Photos from the image-classification dataset "dataset_main" in the GitHub repository Markelowww/diplom. Its 4 classes are: AMD, CSR, DME, ERM.

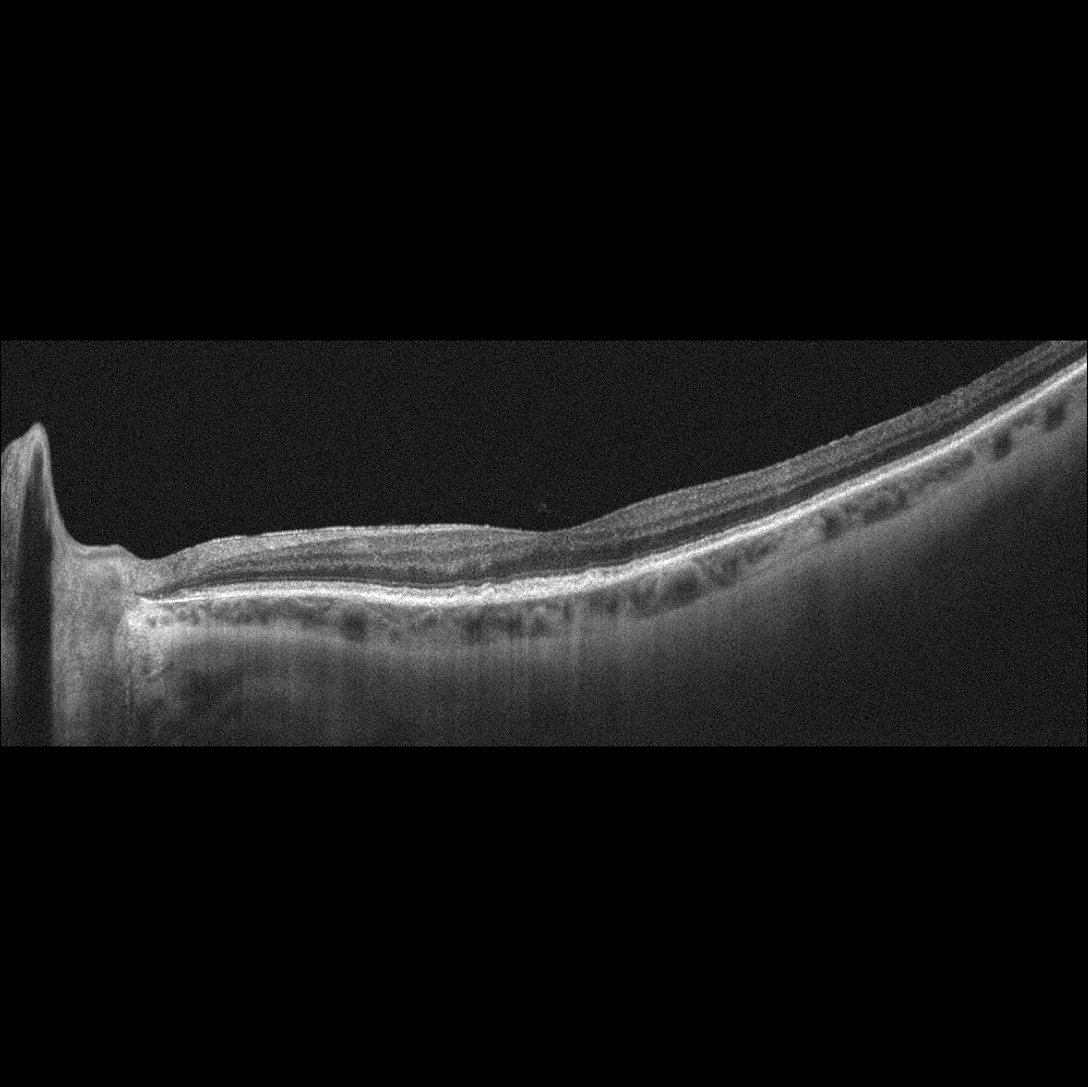
Label: AMD

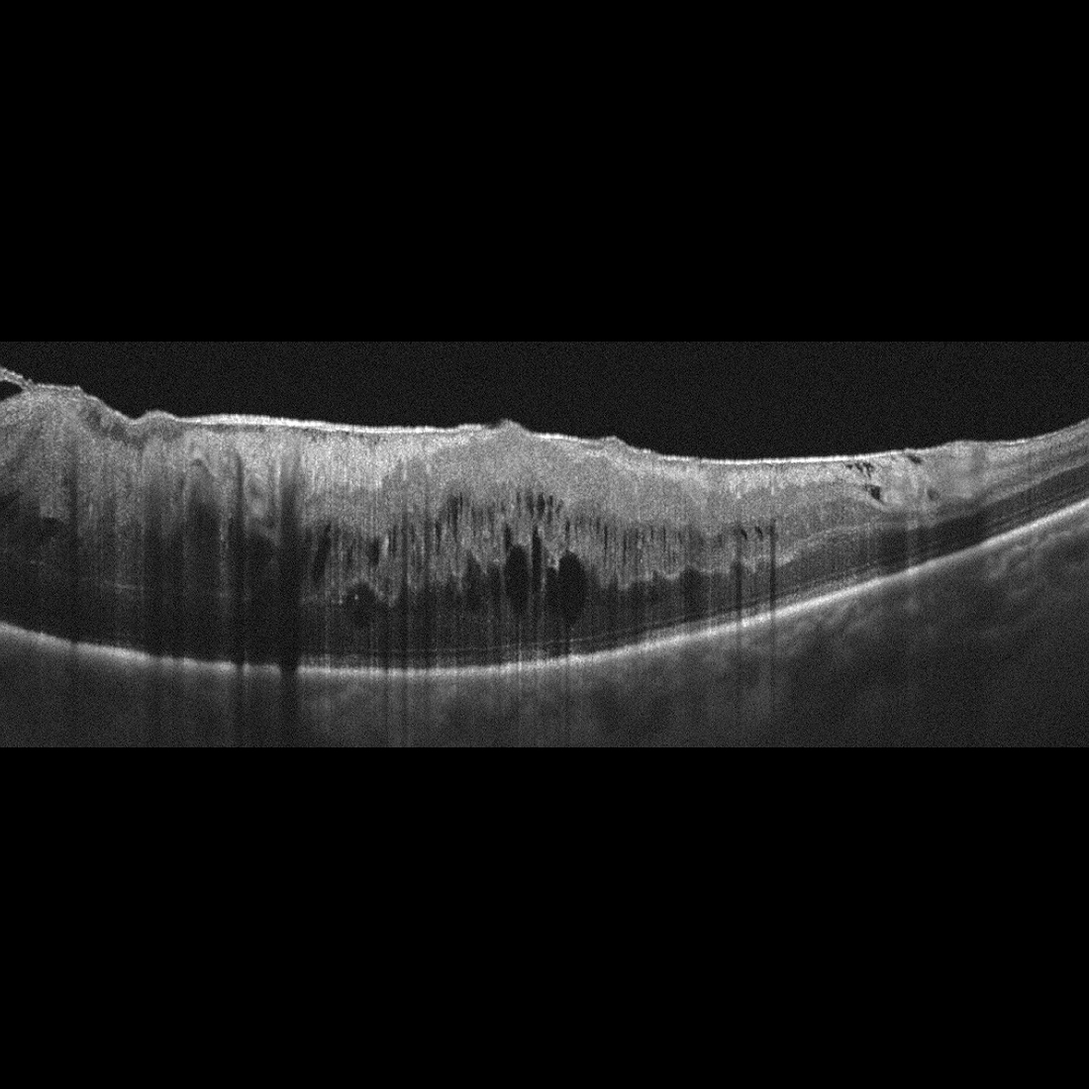
Label: ERM

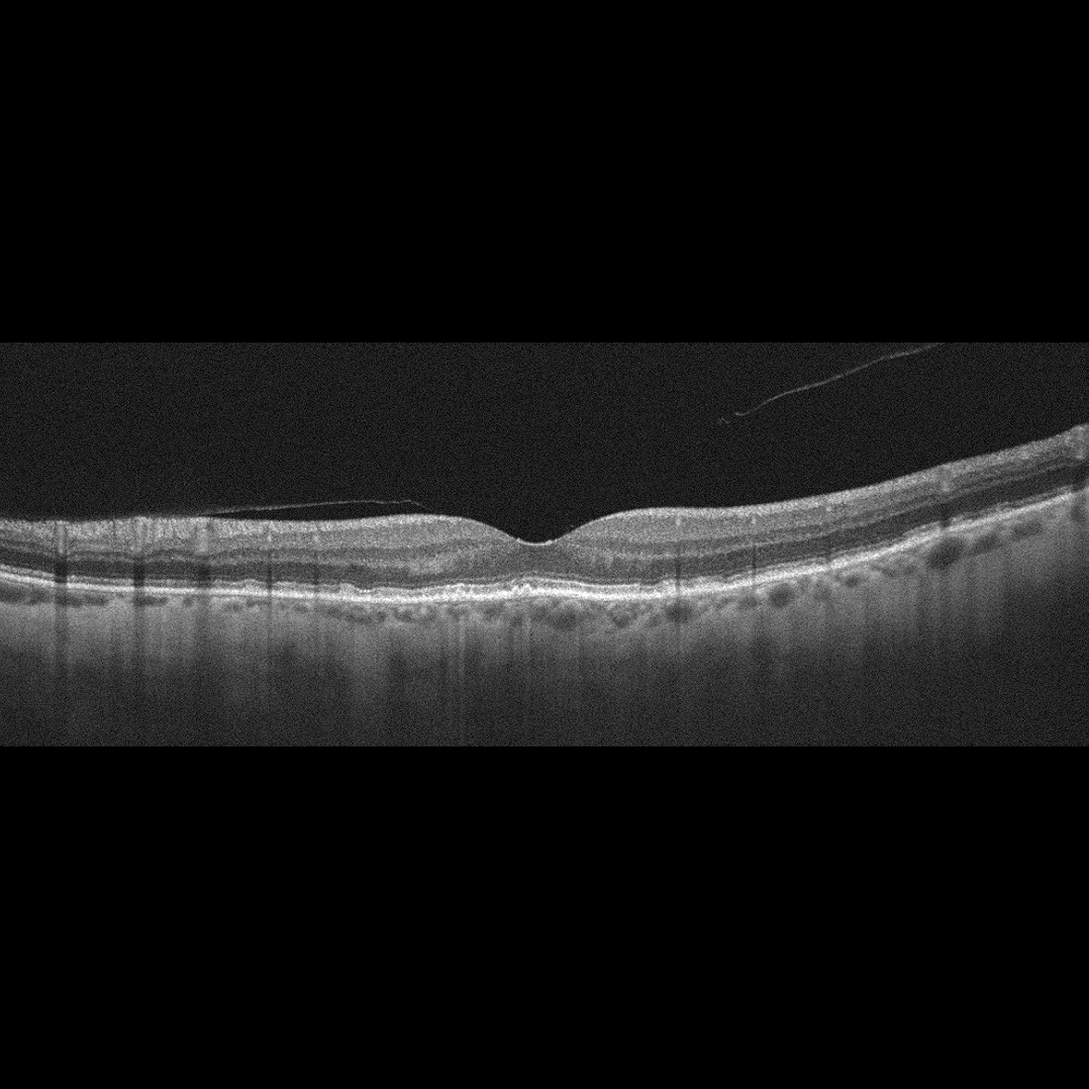
Label: AMD

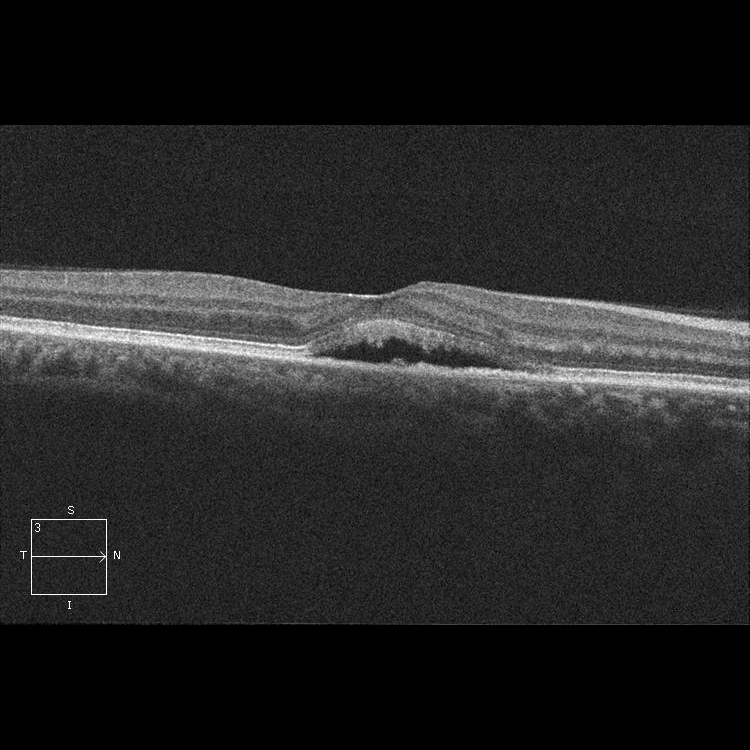
Label: CSR

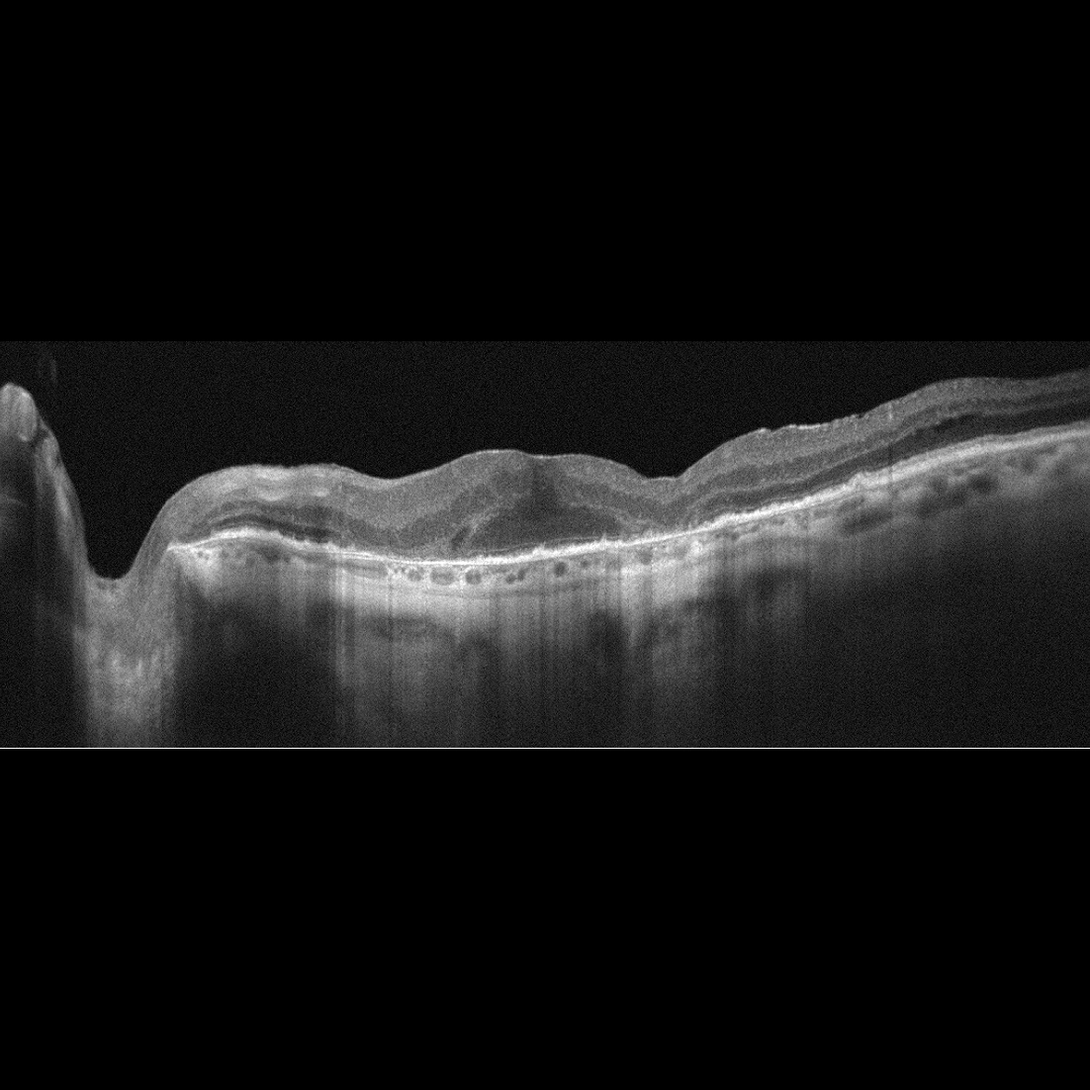
Label: AMD

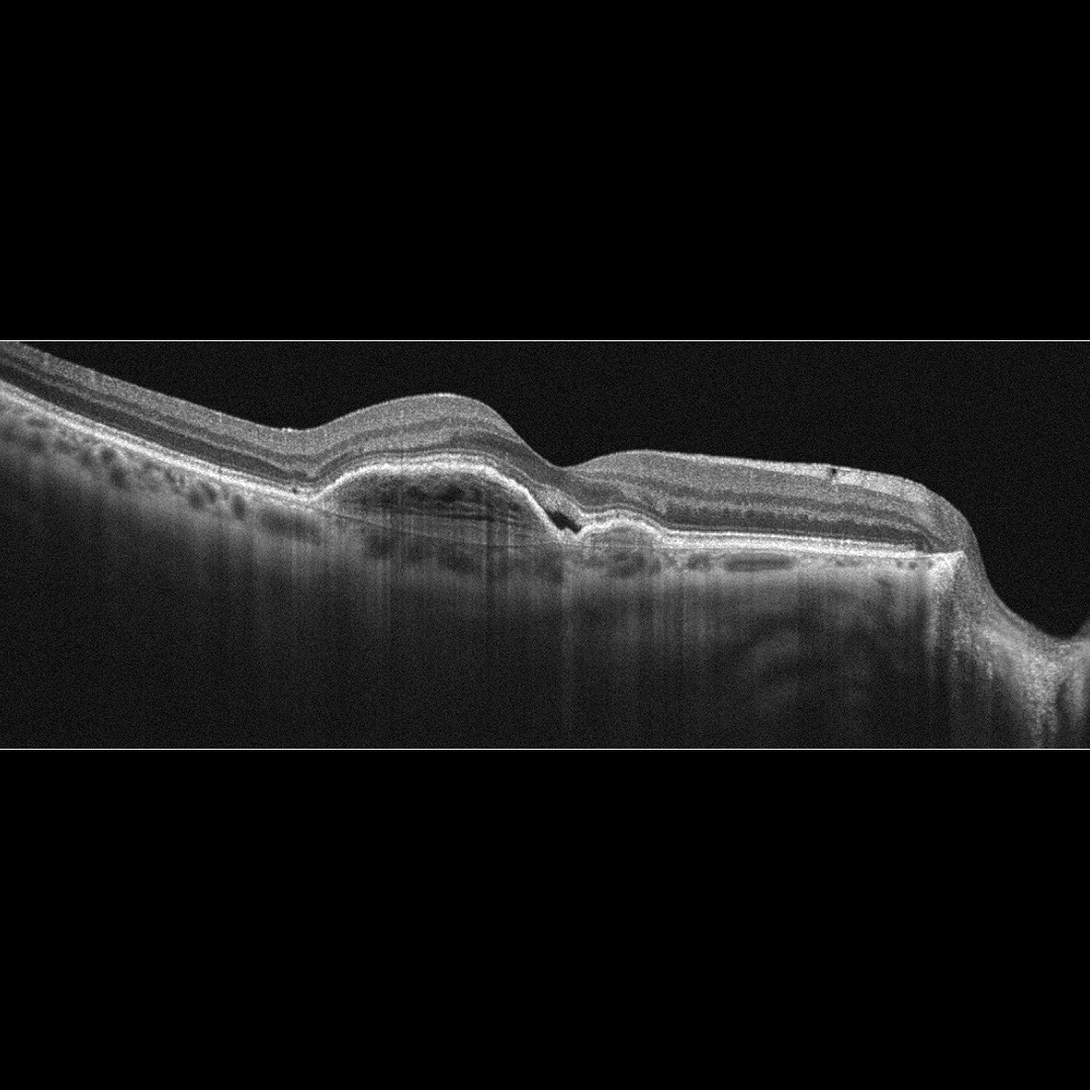
Label: AMD
